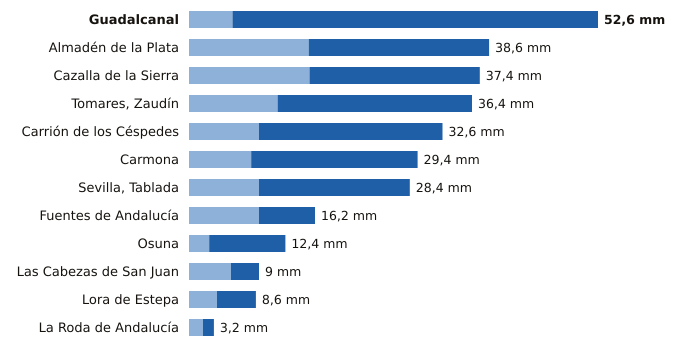

Source data for this figure (header and first rows):
estacion, provincia, indicativo, mm_6_dias_anteriores, mm_hoy, mm_7_dias, horas_de_hoy
Guadalcanal, Sevilla, 5726X, 5.6, 47.0, 52.6, 15
Almadén de la Plata, Sevilla, 5733X, 15.4, 23.2, 38.6, 14
Cazalla de la Sierra, Sevilla, 5704B, 15.5, 21.9, 37.4, 15
Tomares, Zaudín, Sevilla, 5788X, 11.4, 25.0, 36.4, 15
Carrión de los Céspedes, Sevilla, 5835X, 9.0, 23.6, 32.6, 14
Carmona, Sevilla, 5702X, 8.0, 21.4, 29.4, 14
Sevilla, Tablada, Sevilla, 5790Y, 9.0, 19.4, 28.4, 15
Fuentes de Andalucía, Sevilla, 5656, 9.0, 7.2, 16.2, 14
Osuna, Sevilla, 5998X, 2.6, 9.8, 12.4, 14
Las Cabezas de San Juan, Sevilla, 5891X, 5.4, 3.6, 9.0, 14
Lora de Estepa, Sevilla, 5612X, 3.6, 5.0, 8.6, 14
La Roda de Andalucía, Sevilla, 5612B, 1.8, 1.4, 3.2, 15
